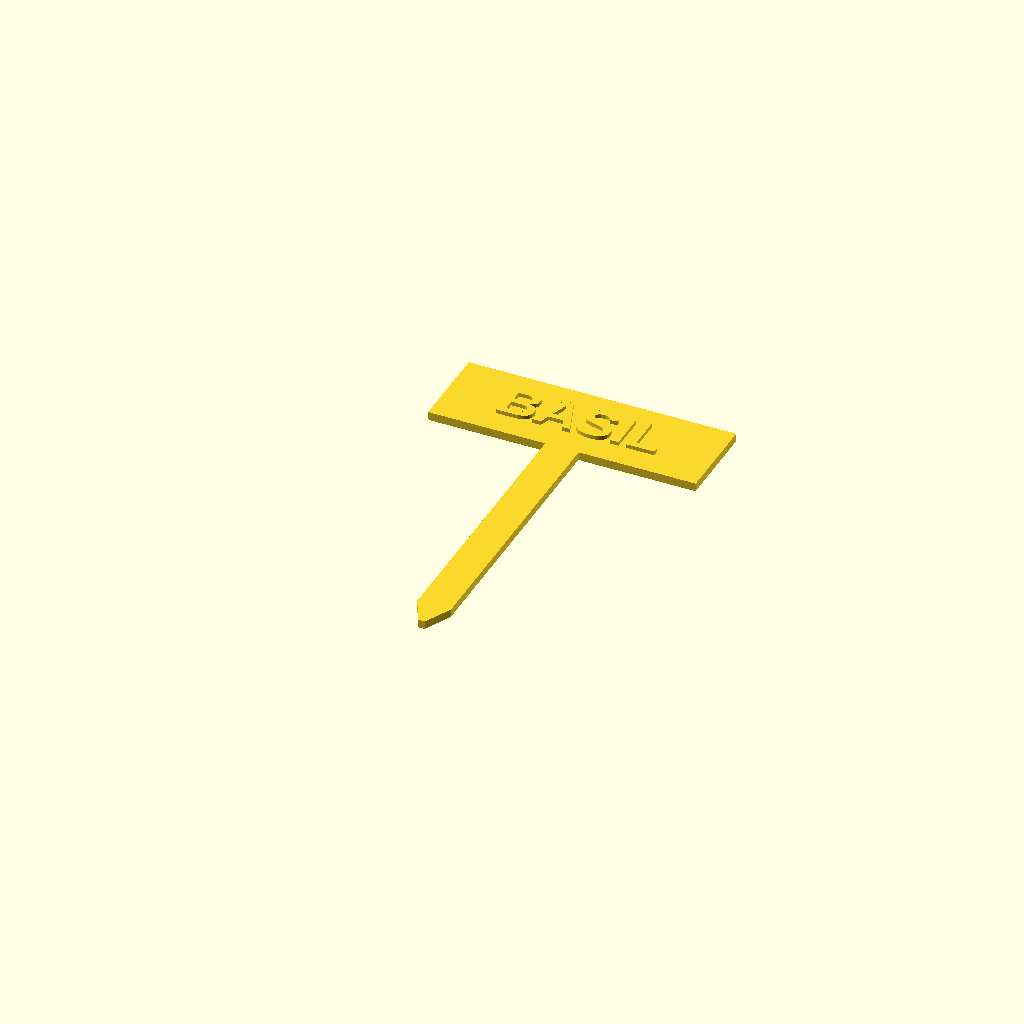
Cell 1 — every parameter at its default value.
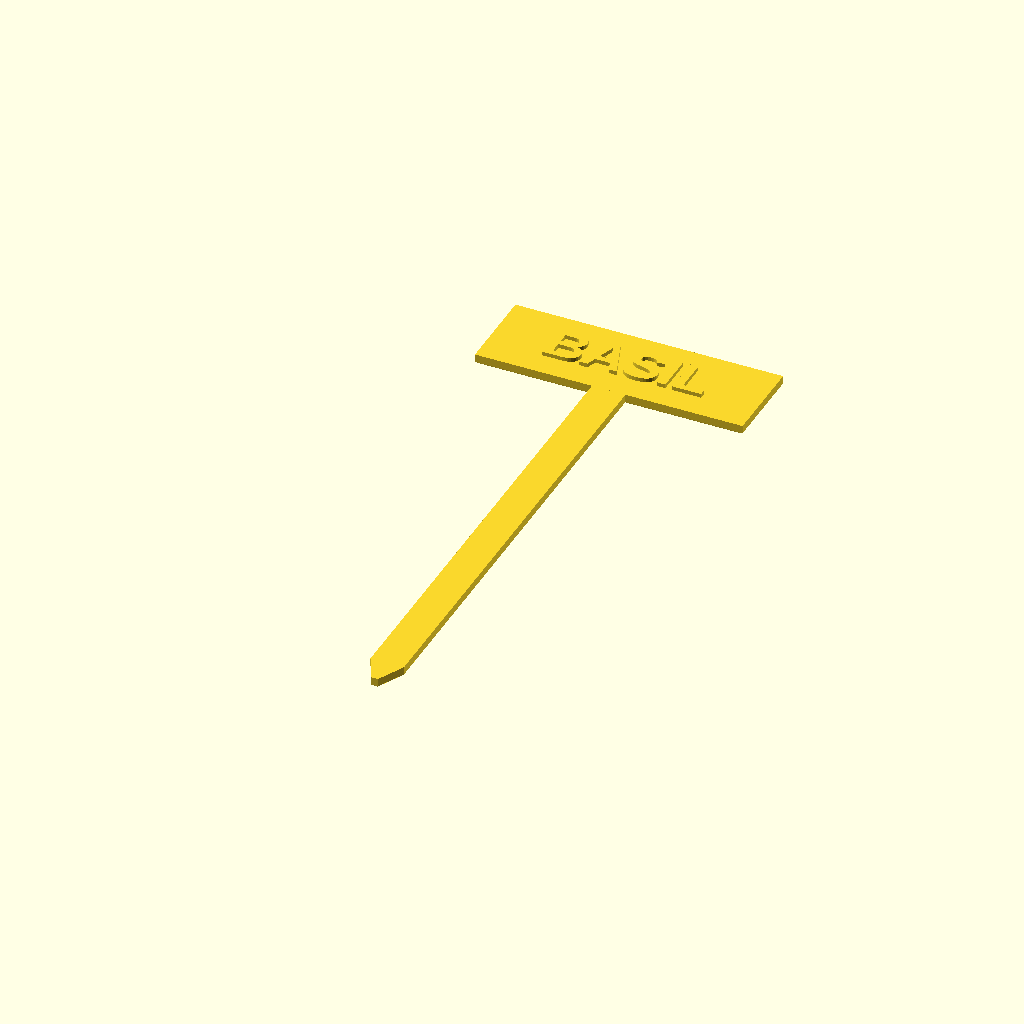
Cell 2: the same model with stake_length = 150.
All cells are drawn from one camera (rotation 55°, 0°, 25°, orthographic, colour scheme Cornfield), so only the parameter changes between them.
OpenSCAD source file scripts/demo/herb_marker.scad:
// Herb Marker: a garden stake with the plant's name on it.
use <printable-lib.scad>

/* [Words] */
// The name on the marker.
label = "BASIL";

/* [Size] */
// How long the stake is, in mm.
stake_length = 90; // [50:150]
// How tall the letters are, in mm.
letter_height = 12; // [6:20]

/* [Hidden] */
plate_w = 80;
plate_h = 26;
t = 3;
chamfer = 0.6;

// Each child is a flat, convex 2D piece. Stand each up h mm with a chamfer around its bottom
// edge so it comes off the plate easily.
module chamfered(h) {
  for (i = [0 : $children - 1]) hull() {
    linear_extrude(0.01) offset(delta = -chamfer) children(i);
    translate([0, 0, chamfer]) linear_extrude(h - chamfer) children(i);
  }
}

translate([0, (stake_length - plate_h) / 2, 0]) {
  chamfered(t) {
    translate([-plate_w / 2, 0]) square([plate_w, plate_h]);
    // The stake runs up into the sign so the join is solid.
    hull() {
      translate([-5, -stake_length + 8]) square([10, stake_length - 8 + plate_h / 2]);
      translate([-1, -stake_length]) square([2, 1]);
    }
  }
  translate([0, plate_h / 2, t - 0.01])
    linear_extrude(1.2) text(label, size = letter_height, font = "Liberation Sans:style=Bold", halign = "center", valign = "center");
}
Parameter table extracted from the source (name, type, default, range or options):
label: string, default "BASIL"
stake_length: number, default 90, range 50 to 150
letter_height: number, default 12, range 6 to 20
